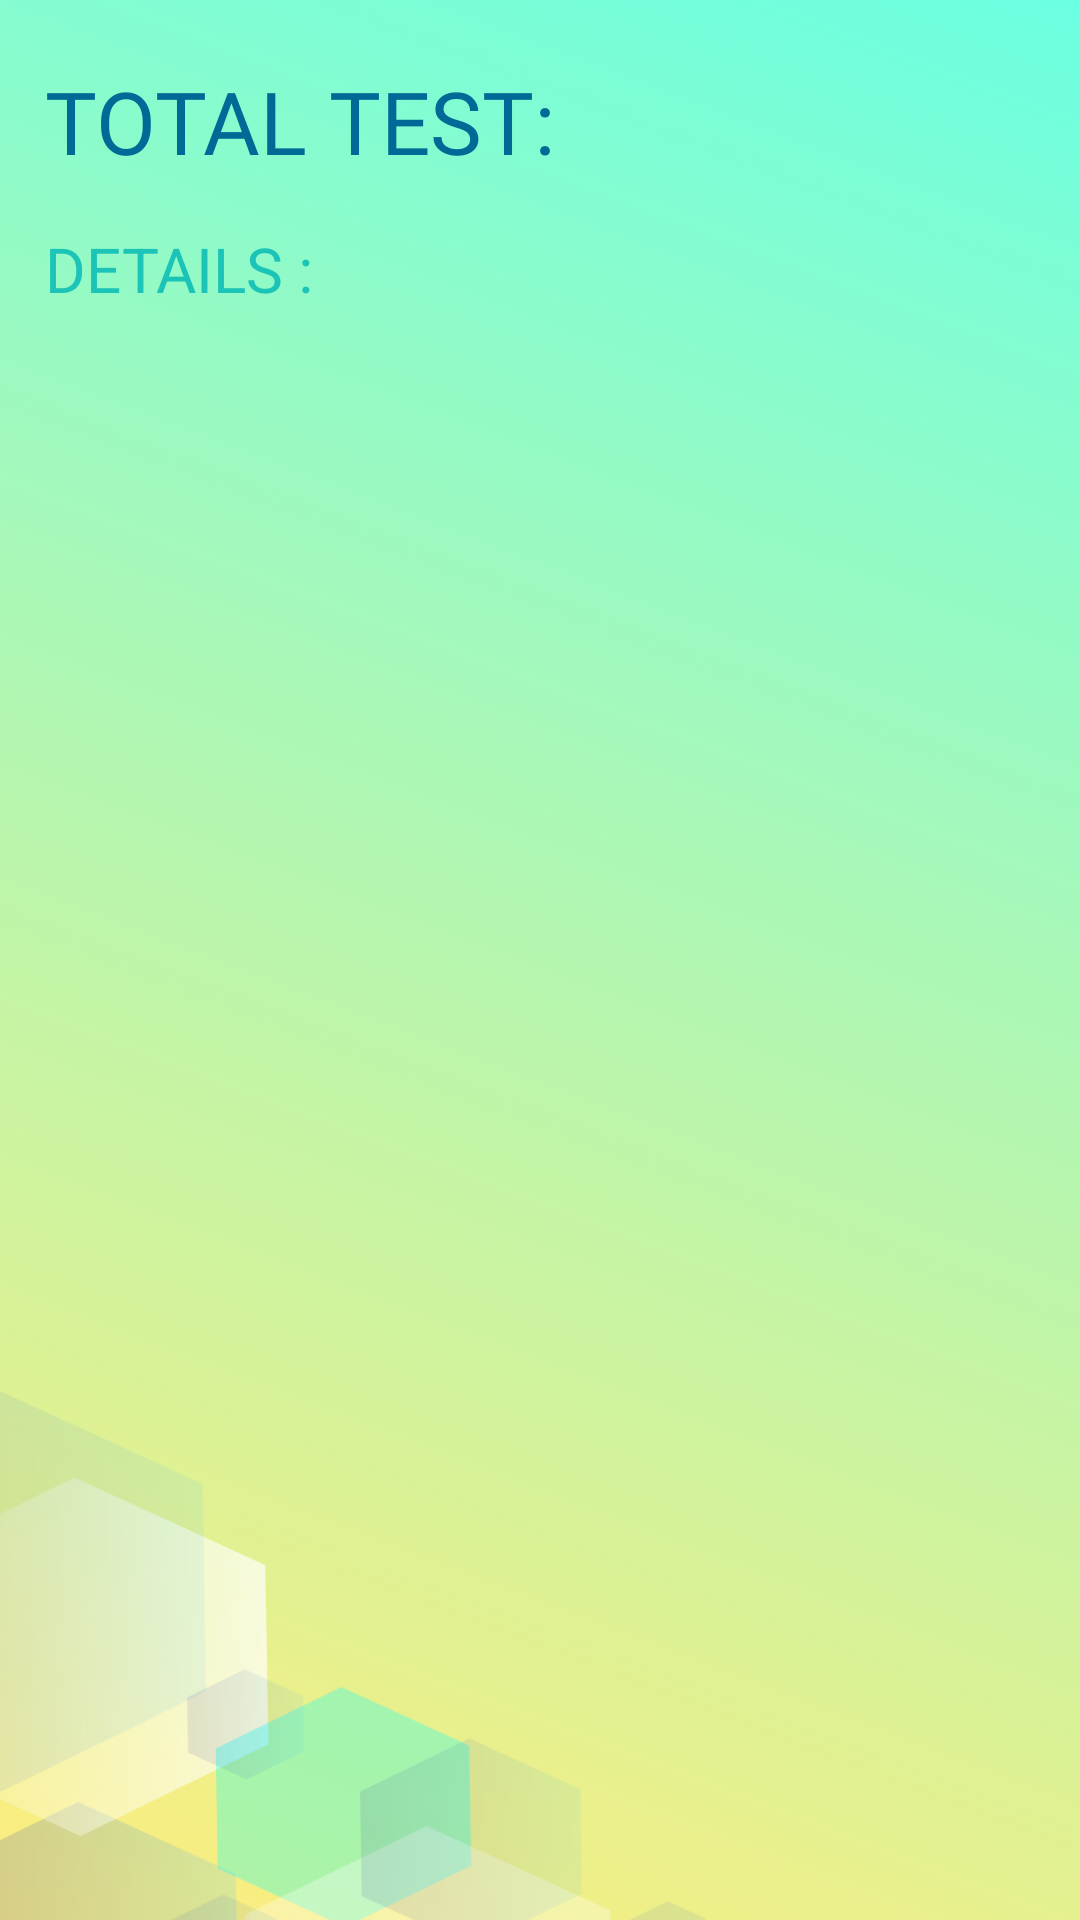

Write the Android layout XML for this screen, with the resource values it uses.
<!-- AndroidManifest.xml: application theme Theme.QuizzApp -->
<!-- res/layout/activity_totaltest.xml -->
<?xml version="1.0" encoding="utf-8"?>
<androidx.constraintlayout.widget.ConstraintLayout
    xmlns:android="http://schemas.android.com/apk/res/android"
    xmlns:app="http://schemas.android.com/apk/res-auto"
    xmlns:tools="http://schemas.android.com/tools"
    android:layout_width="match_parent"
    android:layout_height="match_parent"
    android:background="@drawable/welcomepage"
    android:paddingHorizontal="15dp"
    android:paddingVertical="21dp"
    >
    <TextView
        android:id="@+id/score"
        android:layout_width="wrap_content"
        android:layout_height="wrap_content"
        android:fontFamily="@font/opensansbold"
        android:text="TOTAL TEST:"
        android:textColor="#006996"
        android:textSize="14pt"
        app:layout_constraintStart_toStartOf="parent"
        app:layout_constraintTop_toTopOf="parent"
        />
    <TextView
        android:id="@+id/textView8"
        android:layout_width="wrap_content"
        android:layout_height="31dp"
        android:layout_marginTop="16dp"
        android:text="DETAILS :"
        android:textColor="#1CC4B8"
        android:textSize="10pt"
        app:layout_constraintStart_toStartOf="parent"
        app:layout_constraintTop_toBottomOf="@+id/score"/>

    
    
    
    
    
    
    
    
    
    

    
    
    
    
    
    
    
    
    
    

    
    
    
    
    
    
    
    
    

    
    
    
    
    
    
    
    
    
    

    


</androidx.constraintlayout.widget.ConstraintLayout>
<!-- resources referenced by this layout -->
<resources>
  <!-- drawable welcomepage: png bitmap (drawable-ldpi, 57255 bytes) -->
  <style name="Theme.QuizzApp" parent="Theme.MaterialComponents.DayNight.DarkActionBar">
          
          <item name="colorPrimary">@color/purple_500</item>
          <item name="colorPrimaryVariant">@color/purple_700</item>
          <item name="colorOnPrimary">@color/white</item>
          
          <item name="colorSecondary">@color/teal_200</item>
          <item name="colorSecondaryVariant">@color/teal_700</item>
          <item name="colorOnSecondary">@color/black</item>
          
          <item name="android:statusBarColor" tools:targetApi="l">?attr/colorPrimaryVariant</item>
          
      </style>
  <!-- not gathered from this repository: default colours our renderer supplied (Android Studio template values) -->
  <color name="purple_500">#FF6200EE</color>
  <color name="purple_700">#FF3700B3</color>
  <color name="teal_200">#FF03DAC5</color>
  <color name="teal_700">#FF018786</color>
  <color name="black">#FF000000</color>
  <color name="white">#FFFFFFFF</color>
</resources>
